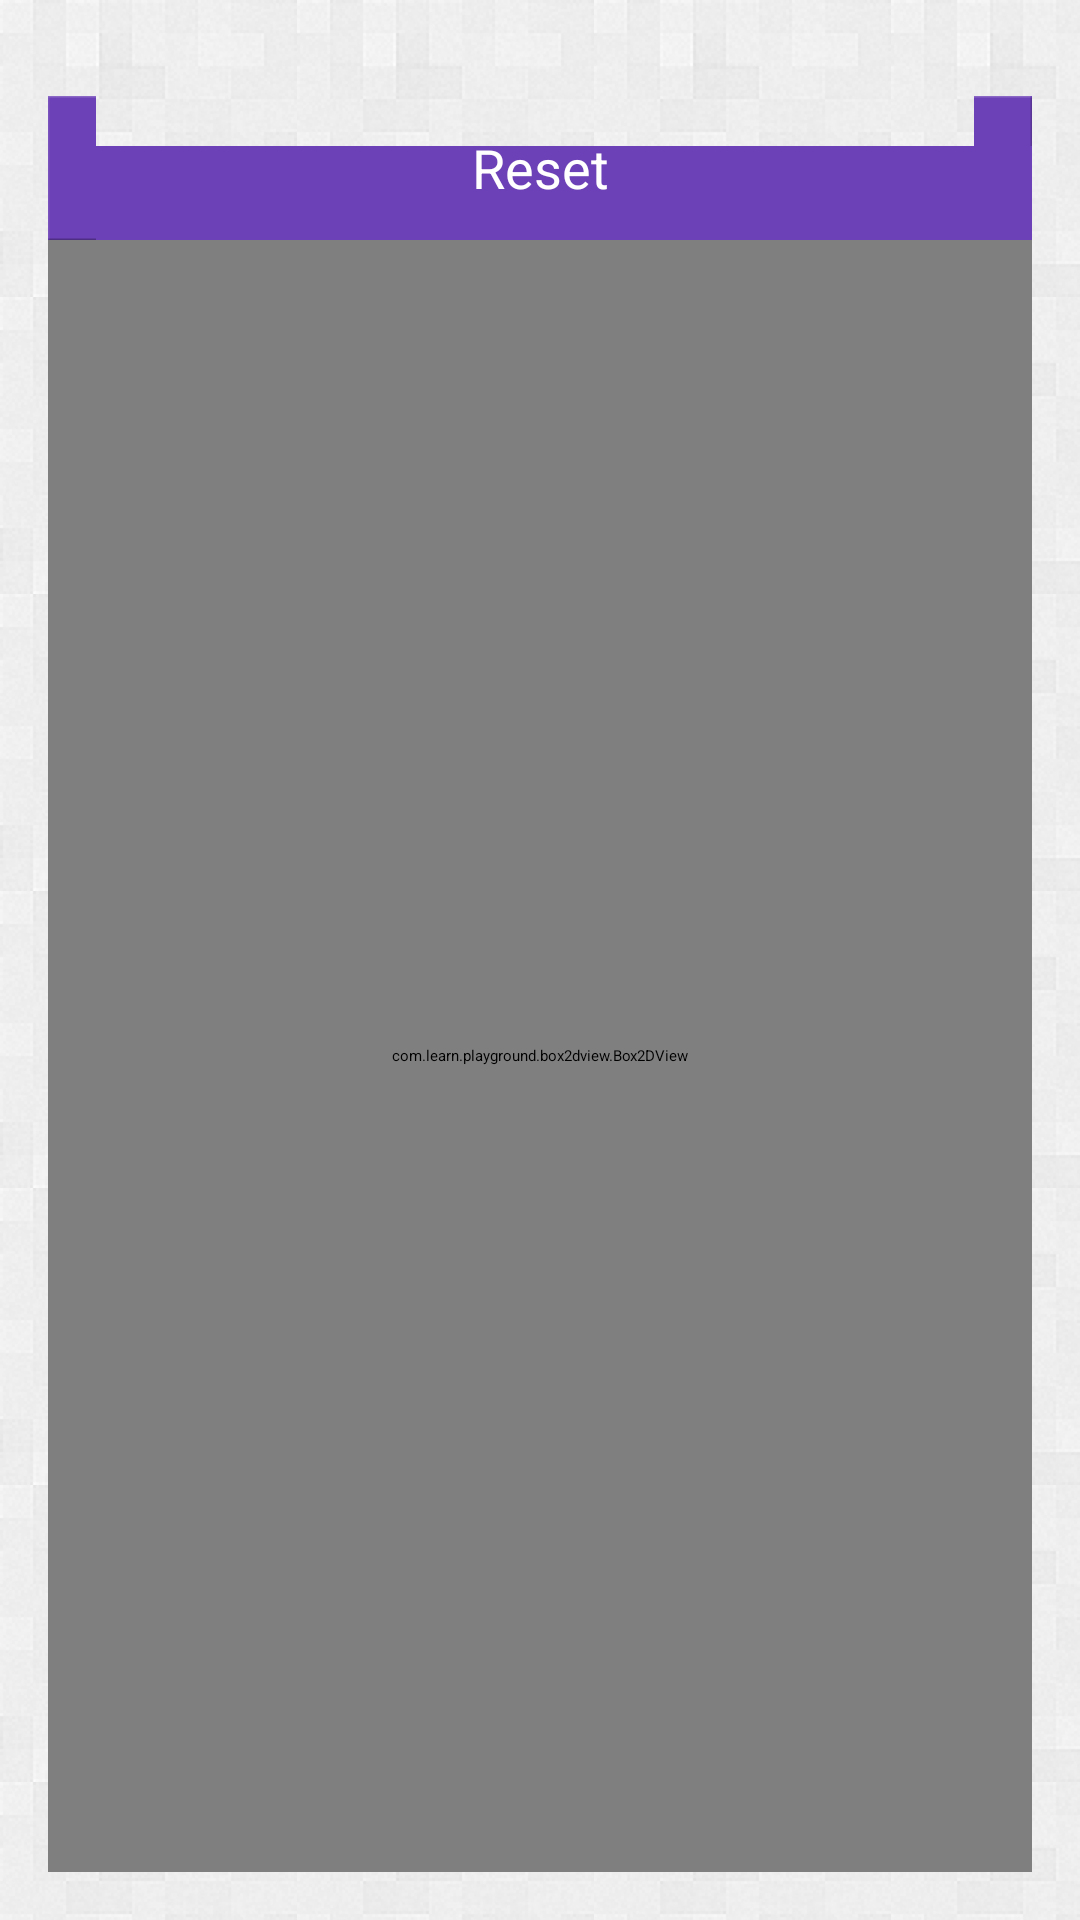

Android layout source for this screen:
<!-- AndroidManifest.xml: application theme AppTheme -->
<!-- res/layout/activity_box2d_view.xml -->
<?xml version="1.0" encoding="utf-8"?>
<LinearLayout xmlns:android="http://schemas.android.com/apk/res/android"
    xmlns:tools="http://schemas.android.com/tools"
    xmlns:app="http://schemas.android.com/apk/res-auto"
    android:layout_width="match_parent"
    android:layout_height="match_parent"
    android:orientation="vertical"
    android:paddingBottom="@dimen/activity_vertical_margin"
    android:paddingLeft="@dimen/activity_horizontal_margin"
    android:paddingRight="@dimen/activity_horizontal_margin"
    android:paddingTop="@dimen/activity_vertical_margin"
    tools:context=".Box2DViewSample" >

    <Button
        android:id="@+id/resetButton"
        style="@style/ButtonMainViolet"
        android:layout_width="match_parent"
        android:layout_height="wrap_content"
        android:layout_marginTop="@dimen/padding_large"
        android:text="@string/reset" />

    <com.learn.playground.box2dview.Box2DView
        android:id="@+id/spinner"
        android:layout_width="match_parent"
        android:layout_height="0dp"
        android:layout_weight="1" />

</LinearLayout>
<!-- resources referenced by this layout -->
<resources>
  <dimen name="activity_horizontal_margin">16dp</dimen>
  <dimen name="activity_vertical_margin">16dp</dimen>
  <dimen name="padding_large">16dp</dimen>
  <string name="reset">Reset</string>
  <style name="ButtonMainViolet" parent="ButtonNormal">
          <item name="android:gravity">center</item>
          <item name="android:textColor">@color/white</item>
          <item name="android:background">@drawable/btn_violet</item>
      </style>
  <style name="AppTheme" parent="AppBaseTheme">
          <item name="android:windowBackground">@drawable/bg_main</item>
          <item name="android:buttonStyle">@style/ButtonBase</item>
          <item name="actionBarStyle">@style/VioletActionBarStyle</item>
          <item name="customAlertDialogStyle">@style/CustomDialogStyle</item>
          <item name="android:seekBarStyle">@style/SeekBarBase</item>
      </style>
  <style name="ButtonNormal" parent="ButtonBase">
          <item name="android:textSize">@dimen/font_medium</item>
          <item name="android:textColor">@color/gray_text</item>
          <item name="android:gravity">center</item>
          <item name="android:padding">@dimen/padding_medium</item>
          <item name="android:background">@drawable/btn_violet</item>
      </style>
  <color name="white">#ffffffff</color>
  <style name="AppBaseTheme" parent="@style/Theme.Sherlock.Light.DarkActionBar" />
  <!-- drawable bg_main (drawable) -->
  <?xml version="1.0" encoding="utf-8"?>
  <bitmap xmlns:android="http://schemas.android.com/apk/res/android"
      android:src="@drawable/bg_pattern"
      android:tileMode="repeat" />
  <style name="ButtonBase" parent="@android:style/Widget.Button">
          <item name="android:minWidth">0dp</item>
          <item name="android:minHeight">48dp</item>
          <item name="android:background">@android:color/transparent</item>
      </style>
  <style name="VioletActionBarStyle" parent="@style/Widget.Sherlock.ActionBar">
          <item name="background">@drawable/bg_actionbar</item>
          <item name="titleTextStyle">@style/TitleActionBar</item>
          <item name="icon">@drawable/ic_logo</item>
      </style>
  <style name="CustomDialogStyle" parent="@style/cadStyle">
          <item name="cadButtonStylePositive">@style/ButtonStyleVioletDialog</item>
          <item name="cadButtonStyleNegative">@style/ButtonStyleVioletDialog</item>
          <item name="cadTitleStyle">@style/DialogTitle</item>
          <item name="cadTitleDivider">@color/violet</item>
      </style>
  <dimen name="font_medium">18sp</dimen>
  <color name="gray_text">#ff555555</color>
  <dimen name="padding_medium">8dp</dimen>
  <style name="TitleActionBar">
          <item name="android:textColor">@color/white</item>
          <item name="android:textSize">@dimen/font_medium</item>
      </style>
  <style name="ButtonStyleVioletDialog" parent="cad__ButtonStyleDialog">
          <item name="android:background">@drawable/btn_transparent_violet</item>
      </style>
  <style name="DialogTitle">
          <item name="android:textColor">@color/violet</item>
          <item name="android:gravity">center</item>
          <item name="android:textSize">@dimen/font_medium</item>
      </style>
  <color name="violet">#ff804cc7</color>
  <style name="TextContent">
          <item name="android:textSize">@dimen/font_small</item>
          <item name="android:textColor">@color/gray_text</item>
      </style>
  <color name="divider_color">#ffcdcdcd</color>
  <style name="cad__ButtonStyleDialog" parent="@android:style/Widget.Button">
          <item name="android:background">@drawable/item_background_holo_light</item>
          <item name="android:textAppearance">@style/TextContent</item>
          <item name="android:textColor">@color/gray_text</item>
          <item name="android:minHeight">48dp</item>
          <item name="android:padding">4.0dip</item>
      </style>
  <dimen name="font_small">14sp</dimen>
</resources>
